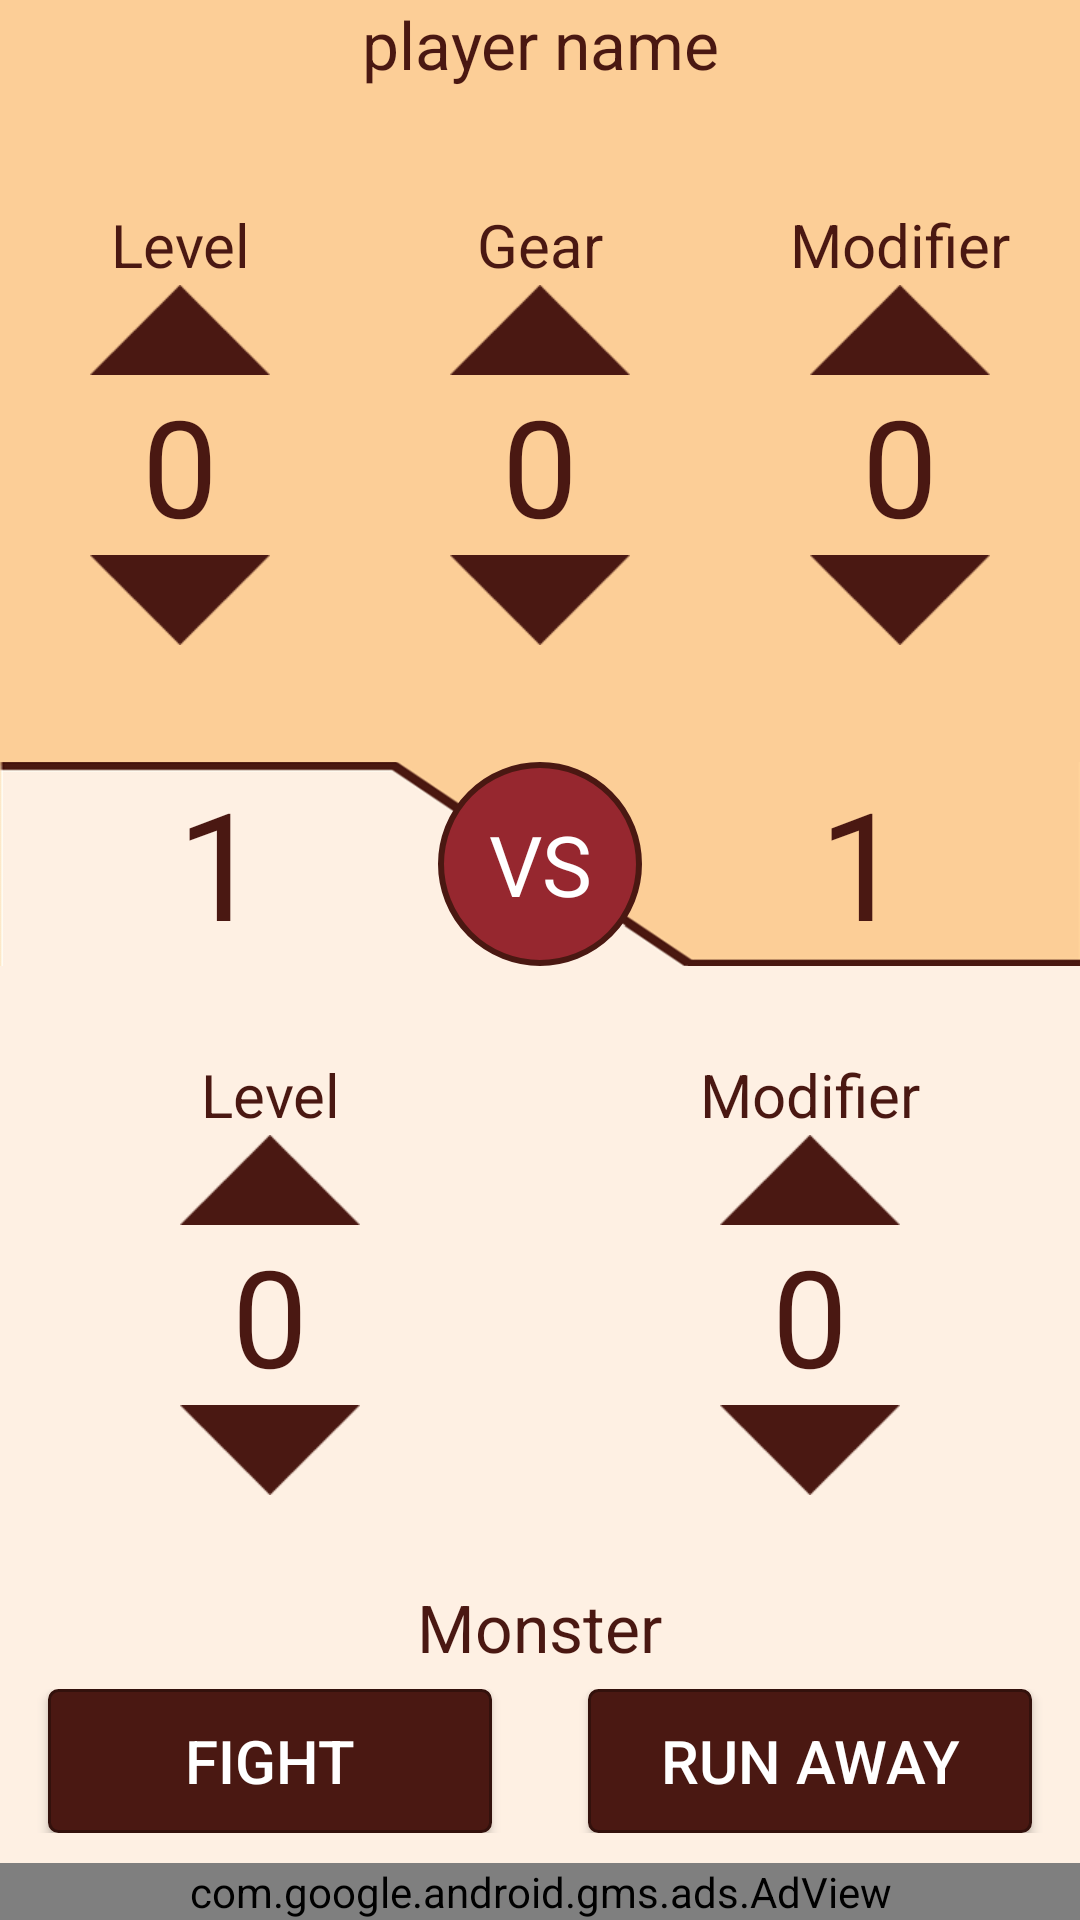

Produce the Android XML layout that renders to this screen, including the resource entries it uses.
<!-- AndroidManifest.xml: application theme AppTheme -->
<!-- res/layout/activity_fight_player_new.xml -->
<?xml version="1.0" encoding="utf-8"?>
<LinearLayout xmlns:android="http://schemas.android.com/apk/res/android"
    xmlns:ads="http://schemas.android.com/apk/res-auto"
    android:orientation="vertical"
    style="@style/peach_background_style"
    android:baselineAligned="false">

    <LinearLayout style="@style/battle_screen_half_wrapper"
        android:background="@drawable/peach_background"
        android:layout_weight=".8">

    <TextView
        style="@style/non_button_text"
        android:text="player name"
        android:id="@+id/textPlayerName" />

    <LinearLayout style="@style/up_down_horizontal_layout">

        <LinearLayout style="@style/up_down_vertical_layout">

            <TextView
                style="@style/small_h2_text"
                android:text="@string/level_string"
                android:id="@+id/textLevel" />

            <Button
                style="@style/up_button"
                android:id="@+id/imageBtnUpLevel"/>

            <TextView
                style="@style/number"
                android:id="@+id/textBaseLvl"/>

            <Button
                style="@style/down_button"
                android:id="@+id/imageBtnDownLevel" />



        </LinearLayout>

        <LinearLayout style="@style/up_down_vertical_layout">

            <TextView
                style="@style/small_h2_text"
                android:text="@string/gear_string"
                android:id="@+id/textGear" />

            <Button
                style="@style/up_button"
                android:id="@+id/imageBtnUpGear"/>

            <TextView
                style="@style/number"
                android:id="@+id/textBonusLvl"/>

            <Button
                style="@style/down_button"
                android:id="@+id/imageBtnDownGear" />


        </LinearLayout>

        <LinearLayout style="@style/up_down_vertical_layout">

            <TextView
                style="@style/small_h2_text"
                android:text="@string/modifier_string"
                android:id="@+id/textModifier" />

            <Button
                style="@style/up_button"
                android:id="@+id/imageBtnUpMod"/>

            <TextView
                style="@style/number"
                android:id="@+id/textOneShotLvl"/>

            <Button
                style="@style/down_button"
                android:id="@+id/imageBtnDownMod" />

        </LinearLayout>

    </LinearLayout>

    </LinearLayout>

    <LinearLayout
        android:background="@drawable/battle_middle_4"
        android:layout_width="fill_parent"
        android:layout_height="68dp"
        android:orientation="horizontal">

        <TextView
            style="@style/non_button_text"
            android:layout_width="match_parent"
            android:layout_weight="1"
            android:text="1"
            android:id="@+id/textMonsterTotalLvl"
            android:textSize="@dimen/battle_total_text_size"/>

        <TextView
            android:background="@drawable/vs_circle"
            android:id="@+id/vs_text"
            android:layout_gravity="center"
            android:gravity="center"
            android:textSize="@dimen/vs_text_size"
            android:text="@string/vs_string"
            android:textColor="@color/white"
            android:layout_width="@dimen/vs_circle_size"
            android:layout_height="@dimen/vs_circle_size" />

        <TextView
            style="@style/non_button_text"
            android:layout_width="match_parent"
            android:layout_weight="1"
            android:text="1"
            android:textSize="@dimen/battle_total_text_size"
            android:id="@+id/textTotalLvl"/>

    </LinearLayout>

    <LinearLayout style="@style/battle_screen_half_wrapper"
        android:background="@drawable/white_background">

        <LinearLayout style="@style/up_down_horizontal_layout">

        <LinearLayout style="@style/up_down_vertical_layout">

            <TextView
                style="@style/small_h2_text"
                android:text="@string/level_string"
                android:id="@+id/textMonsterLevel" />

            <Button
                style="@style/up_button"
                android:id="@+id/imageBtnUpMonsterLevel"/>

            <TextView
                style="@style/number"
                android:id="@+id/textMonsterLvl"/>

            <Button
                style="@style/down_button"
                android:id="@+id/imageBtnDownMonsterLevel" />



        </LinearLayout>

        <LinearLayout style="@style/up_down_vertical_layout">

            <TextView
                style="@style/small_h2_text"
                android:text="@string/modifier_string"
                android:id="@+id/textMonsterMod" />

            <Button
                style="@style/up_button"
                android:id="@+id/imageBtnUpMonsterMod"/>

            <TextView
                style="@style/number"
                android:id="@+id/textMonsterModLvl"/>

            <Button
                style="@style/down_button"
                android:id="@+id/imageBtnDownMonsterMod" />


        </LinearLayout>

        </LinearLayout>
    <TextView
        style="@style/non_button_text"
        android:text="@string/monster_string"
        android:id="@+id/textMonster" />


    <LinearLayout style="@style/small_button_layout"
        android:layout_marginTop="6dp">

        <Button
            style="@style/small_button"
            android:text="@string/fight_string"
            android:id="@+id/btnFight" />

        <Button
            style="@style/small_button"
            android:text="@string/run_away_string"
            android:id="@+id/btnRunAway"/>

    </LinearLayout>


    <com.google.android.gms.ads.AdView
        style="@style/ad_bar"
        android:id="@+id/adView"
        ads:adSize="SMART_BANNER"
        ads:adUnitId="ca-app-pub-1053526407243665/2104562837"/>

</LinearLayout>
</LinearLayout>
<!-- resources referenced by this layout -->
<resources>
  <color name="white">#ffffff</color>
  <dimen name="battle_total_text_size">50dp</dimen>
  <dimen name="vs_circle_size">68sp</dimen>
  <dimen name="vs_text_size">28dp</dimen>
  <string name="fight_string">Fight</string>
  <string name="gear_string">Gear</string>
  <string name="level_string">Level</string>
  <string name="modifier_string">Modifier</string>
  <string name="monster_string">Monster</string>
  <string name="run_away_string">Run Away</string>
  <string name="vs_string">VS</string>
  <style name="ad_bar">
          <item name="android:layout_width">match_parent</item>
          <item name="android:layout_height">wrap_content</item>
      </style>
  <style name="battle_screen_half_wrapper">
          <item name="android:orientation">vertical</item>
          <item name="android:layout_width">match_parent</item>
          <item name="android:layout_height">0dp</item>
          <item name="android:layout_weight">1</item>
      </style>
  <style name="down_button" parent="up_down_button">
          <item name="android:background">@drawable/down_button</item>
      </style>
  <style name="number" parent="non_button_text">
          <item name="android:text">0</item>
          <item name="android:numeric">integer</item>
          <item name="android:textSize">@dimen/number_text_size</item>
      </style>
  <style name="peach_background_style">
          <item name="android:layout_height">match_parent</item>
          <item name="android:layout_width">match_parent</item>
          <item name="android:background">@color/munchkin_peach</item>
      </style>
  <style name="small_button_layout">
          <item name="android:layout_width">fill_parent</item>
          <item name="android:layout_height">wrap_content</item>
          <item name="android:orientation">horizontal</item>
          <item name="android:layout_marginTop">20dp</item>
          <item name="android:layout_marginBottom">10dp</item>
      </style>
  <style name="small_h2_text" parent="non_button_text">
          <item name="android:textSize">@dimen/small_h2_text_size</item>
      </style>
  <style name="up_button" parent="up_down_button">
          <item name="android:background">@drawable/up_button</item>
      </style>
  <style name="up_down_horizontal_layout">
          <item name="android:layout_width">match_parent</item>
          <item name="android:layout_height">0dp</item>
          <item name="android:orientation">horizontal</item>
          <item name="android:layout_weight">1</item>
      </style>
  <style name="up_down_vertical_layout">
          <item name="android:layout_height">fill_parent</item>
          <item name="android:layout_width">0dp</item>
          <item name="android:layout_weight">1</item>
          <item name="android:orientation">vertical</item>
          <item name="android:gravity">center</item>
          <item name="android:layout_gravity">center_horizontal</item>
      </style>
  <style name="AppTheme" parent="Theme.AppCompat.Light.DarkActionBar">
          
      </style>
  <color name="munchkin_brown">#4A1812</color>
  <dimen name="vs_circle_stroke_size">2dp</dimen>
  <color name="red">#96272F</color>
  <style name="up_down_button">
          <item name="android:layout_width">@dimen/up_down_button_width</item>
          <item name="android:layout_height">@dimen/up_down_button_height</item>
      </style>
  <dimen name="number_text_size">45dp</dimen>
  <color name="munchkin_peach">#FCCE97</color>
  <style name="square_button">
          <item name="android:layout_gravity">center_horizontal</item>
          <item name="android:textColor">@color/white</item>
          <item name="android:background">@drawable/munchkin_button</item>
          <item name="android:enabled">true</item>
          <item name="android:layout_height">wrap_content</item>
          <item name="android:layout_centerInParent">true</item>
      </style>
  <dimen name="activity_horizontal_margin">16dp</dimen>
  <dimen name="small_h2_text_size">20dp</dimen>
  <dimen name="up_down_button_width">60dp</dimen>
  <dimen name="up_down_button_height">30dp</dimen>
</resources>
